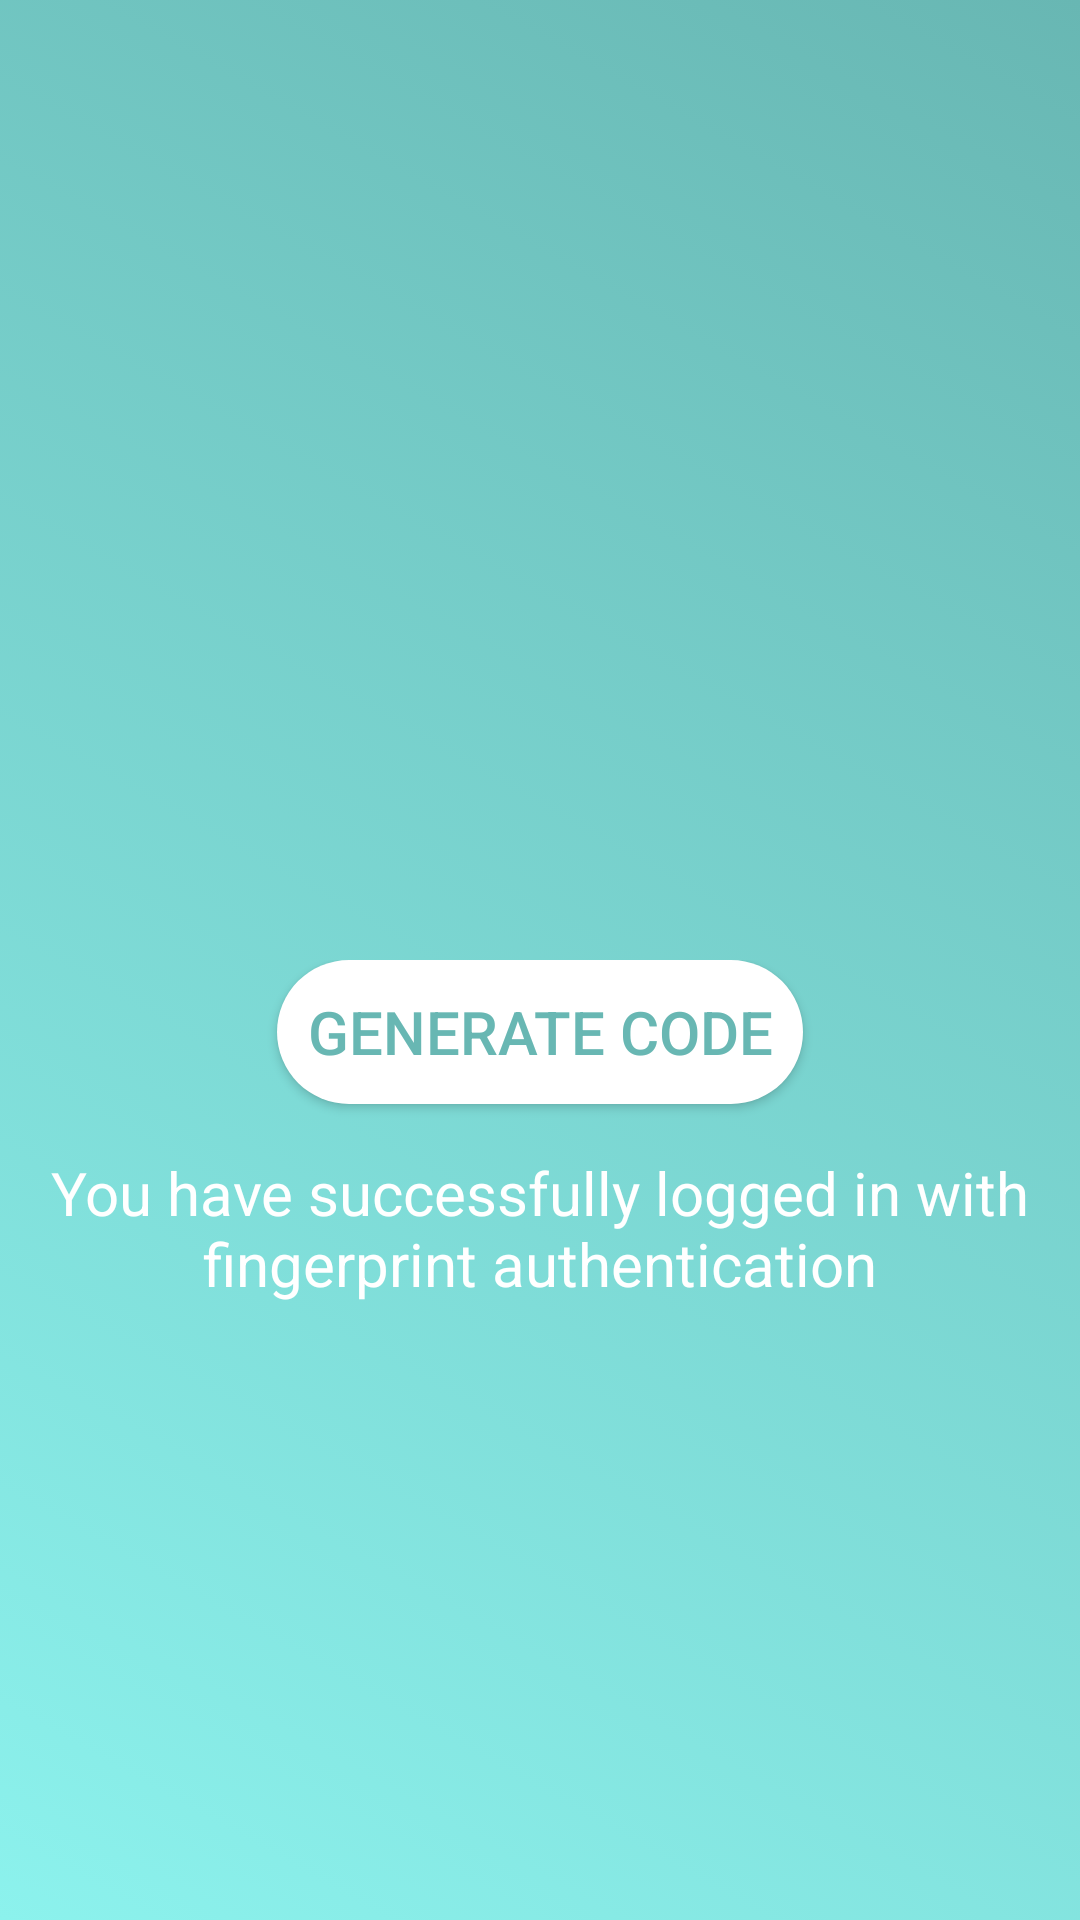

Here is an Android app screen rendered from its layout file. Give the layout XML and the strings, colors and styles it references.
<!-- AndroidManifest.xml: application theme AppTheme -->
<!-- res/layout/activity_generate_code.xml -->
<?xml version="1.0" encoding="utf-8"?>
<LinearLayout xmlns:android="http://schemas.android.com/apk/res/android"
    xmlns:tools="http://schemas.android.com/tools"
    android:id="@+id/activity_generate_code"
    android:layout_width="match_parent"
    android:layout_height="match_parent"
    android:paddingBottom="@dimen/activity_vertical_margin"
    android:paddingLeft="@dimen/activity_horizontal_margin"
    android:paddingRight="@dimen/activity_horizontal_margin"
    android:paddingTop="@dimen/activity_vertical_margin"
    android:background="@drawable/gradient_background"
    android:orientation="vertical"
    tools:context="com.demo.locationsdemo.GenerateCodeActivity">

    <LinearLayout
        android:layout_width="match_parent"
        android:layout_height="match_parent"
        android:gravity="center"
        android:layout_weight="1">

        <TextView
            android:id="@+id/generatedCodeTextView"
            android:layout_width="match_parent"
            android:layout_height="wrap_content"
            android:gravity="center"
            android:layout_marginTop="@dimen/activity_vertical_margin"
            android:textColor="@android:color/white"
            android:textSize="@dimen/fontSize1"
            >
        </TextView>

    </LinearLayout>
    <LinearLayout
        android:layout_width="match_parent"
        android:layout_height="match_parent"
        android:orientation="vertical"
        android:layout_weight="1">

        <Button
            android:id="@+id/generateCodeBtn"
            android:layout_width="wrap_content"
            android:layout_height="wrap_content"
            android:layout_gravity="center"
            android:background="@drawable/button_background"
            android:text="@string/generateCode"
            android:textSize="@dimen/fontSize2"
            android:textColor="@color/colorButtonText"
            />

        <TextView
            android:id="@+id/infoTextView"
            android:layout_width="match_parent"
            android:layout_height="wrap_content"
            android:gravity="center"
            android:layout_marginTop="@dimen/activity_vertical_margin"
            android:text="@string/sucessfullyLogedIn"
            android:textColor="@android:color/white"
            android:textSize="@dimen/fontSize2"
            >
        </TextView>
    </LinearLayout>
</LinearLayout>
<!-- resources referenced by this layout -->
<resources>
  <color name="colorButtonText">#68b7b3</color>
  <dimen name="activity_horizontal_margin">16dp</dimen>
  <dimen name="activity_vertical_margin">16dp</dimen>
  <dimen name="fontSize1">34sp</dimen>
  <dimen name="fontSize2">20sp</dimen>
  <!-- drawable button_background (drawable) -->
  <?xml version="1.0" encoding="utf-8"?>
  <selector xmlns:android="http://schemas.android.com/apk/res/android">
      <item>
          <shape xmlns:android="http://schemas.android.com/apk/res/android"
              android:shape="rectangle">
              <gradient
                  android:angle="45"
                  android:startColor="#ffffff"
                  android:endColor="#ffffff"
                  android:type="linear" />
              <corners
                  android:radius="45dp" />
              <padding
                  android:left="10dp"
                  android:top="10dp"
                  android:right="10dp"
                  android:bottom="10dp" />
          </shape>
      </item>
  </selector>
  <!-- drawable gradient_background (drawable) -->
  <?xml version="1.0" encoding="utf-8"?>
  <selector xmlns:android="http://schemas.android.com/apk/res/android">
      <item>
          <shape xmlns:android="http://schemas.android.com/apk/res/android">
          <gradient
                  android:angle="45"
                  android:startColor="#8cf2ed"
                  android:endColor="#68b7b3"
                  android:type="linear" />
          </shape>
      </item>
  </selector>
  <string name="generateCode">Generate code</string>
  <string name="sucessfullyLogedIn">You have successfully logged in with fingerprint authentication</string>
  <style name="AppTheme" parent="Theme.AppCompat.Light.NoActionBar">
          
          <item name="colorPrimary">@color/colorPrimary</item>
          <item name="colorPrimaryDark">@color/colorPrimaryDark</item>
          <item name="colorAccent">@color/colorAccent</item>
          <item name="alertDialogTheme">@style/AppCompatAlertDialogStyle</item>
      </style>
  <color name="colorPrimary">#3F51B5</color>
  <color name="colorPrimaryDark">#303F9F</color>
  <color name="colorAccent">#FF4081</color>
  <style name="AppCompatAlertDialogStyle" parent="Theme.AppCompat.Light.Dialog.Alert">
  
          <item name="android:textColor">@color/colorButtonText</item>
          <item name="android:textColorPrimary">@color/colorButtonText</item>
          <item name="android:windowBackground">@android:color/white</item>
  
      </style>
</resources>
